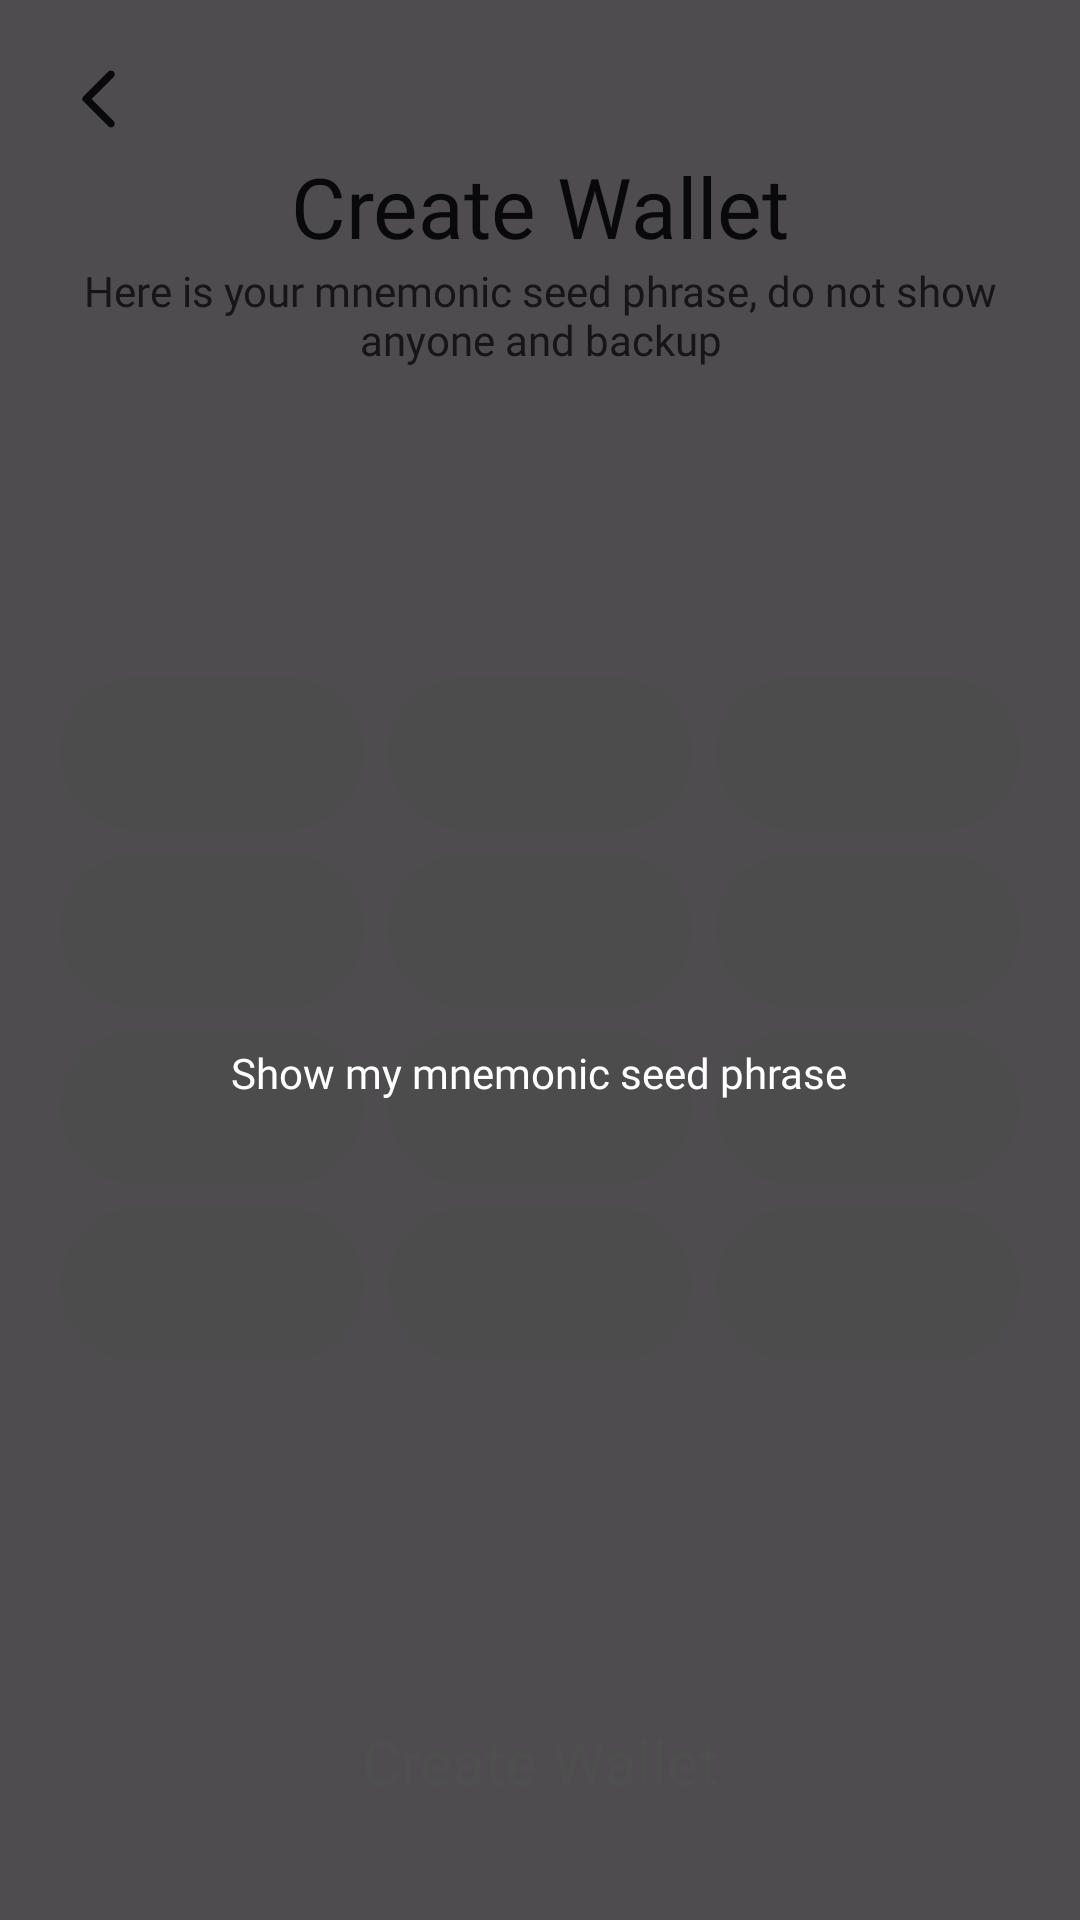

Write the Android layout XML for this screen, with the resource values it uses.
<!-- AndroidManifest.xml: application theme Theme.Comwallet -->
<!-- res/layout/fragment_create_wallet.xml -->
<?xml version="1.0" encoding="utf-8"?>
<androidx.constraintlayout.widget.ConstraintLayout xmlns:android="http://schemas.android.com/apk/res/android"
    xmlns:app="http://schemas.android.com/apk/res-auto"
    xmlns:tools="http://schemas.android.com/tools"
    android:layout_width="match_parent"
    android:layout_height="match_parent"
    android:background="?colorSurface"
    android:clickable="true"
    android:focusable="true"
    tools:context=".fragments.CreateWalletFragment">

    <ImageView
        android:id="@+id/backImg"
        android:layout_width="wrap_content"
        android:padding="5dp"
        android:layout_height="wrap_content"
        android:layout_marginStart="16dp"
        android:layout_marginTop="16dp"
        android:src="@drawable/round_arrow_back_ios_new_24"
        app:layout_constraintStart_toStartOf="parent"
        app:layout_constraintTop_toTopOf="parent" />

    <TextView
        android:id="@+id/textView5"
        android:layout_width="wrap_content"
        android:layout_height="wrap_content"
        android:fontFamily="@font/extra_light"
        android:text="@string/create_wallet"
        android:textColor="?android:textColorPrimary"
        android:textSize="28sp"
        app:layout_constraintEnd_toEndOf="parent"
        app:layout_constraintStart_toStartOf="parent"
        app:layout_constraintTop_toBottomOf="@+id/backImg" />


    <TextView
        android:id="@+id/textView6"
        android:layout_width="match_parent"
        android:layout_height="wrap_content"
        android:fontFamily="@font/light"
        android:gravity="center"
        android:paddingHorizontal="10dp"
        android:text="@string/create_wallet_desc"
        app:layout_constraintEnd_toEndOf="parent"
        app:layout_constraintStart_toStartOf="parent"
        app:layout_constraintTop_toBottomOf="@+id/textView5" />


    <GridLayout
        android:id="@+id/gridLayout"
        android:layout_width="match_parent"
        android:layout_height="wrap_content"
        android:columnCount="3"
        android:orientation="horizontal"
        android:padding="16dp"
        android:rowCount="4"
        android:useDefaultMargins="true"
        app:layout_constraintBottom_toTopOf="@+id/createBtn"
        app:layout_constraintEnd_toEndOf="parent"
        app:layout_constraintStart_toStartOf="parent"
        app:layout_constraintTop_toBottomOf="@+id/textView6">

        
        <TextView
            android:id="@+id/secretWordTw"
            style="@style/RowSecretWordStyle"
            android:layout_width="0dp"
            android:layout_height="wrap_content"
            android:layout_columnWeight="1" />

        <TextView
            android:id="@+id/secretWordTw2"
            style="@style/RowSecretWordStyle"
            android:layout_width="0dp"
            android:layout_height="wrap_content"
            android:layout_columnWeight="1" />

        <TextView
            android:id="@+id/secretWordTw3"
            style="@style/RowSecretWordStyle"
            android:layout_width="0dp"
            android:layout_height="wrap_content"
            android:layout_columnWeight="1" />

        
        <TextView
            android:id="@+id/secretWordTw4"
            style="@style/RowSecretWordStyle"
            android:layout_width="0dp"
            android:layout_height="wrap_content"
            android:layout_columnWeight="1" />

        <TextView
            android:id="@+id/secretWordTw5"
            style="@style/RowSecretWordStyle"
            android:layout_width="0dp"
            android:layout_height="wrap_content"
            android:layout_columnWeight="1" />

        <TextView
            android:id="@+id/secretWordTw6"
            style="@style/RowSecretWordStyle"
            android:layout_width="0dp"
            android:layout_height="wrap_content"
            android:layout_columnWeight="1" />

        
        <TextView
            android:id="@+id/secretWordTw7"
            style="@style/RowSecretWordStyle"
            android:layout_width="0dp"
            android:layout_height="wrap_content"
            android:layout_columnWeight="1" />

        <TextView
            android:id="@+id/secretWordTw8"
            style="@style/RowSecretWordStyle"
            android:layout_width="0dp"
            android:layout_height="wrap_content"
            android:layout_columnWeight="1" />

        <TextView
            android:id="@+id/secretWordTw9"
            style="@style/RowSecretWordStyle"
            android:layout_width="0dp"
            android:layout_height="wrap_content"
            android:layout_columnWeight="1" />

        
        <TextView
            android:id="@+id/secretWordTw10"
            style="@style/RowSecretWordStyle"
            android:layout_width="0dp"
            android:layout_height="wrap_content"
            android:layout_columnWeight="1" />

        <TextView
            android:id="@+id/secretWordTw11"
            style="@style/RowSecretWordStyle"
            android:layout_width="0dp"
            android:layout_height="wrap_content"
            android:layout_columnWeight="1" />

        <TextView
            android:id="@+id/secretWordTw12"
            style="@style/RowSecretWordStyle"
            android:layout_width="0dp"
            android:layout_height="wrap_content"
            android:layout_columnWeight="1" />

    </GridLayout>

    <Button
        android:id="@+id/createBtn"
        style="@style/ButtonRoundedStyle"
        android:layout_width="match_parent"
        android:layout_height="wrap_content"
        android:layout_margin="20dp"
        android:enabled="false"
        android:text="@string/create_wallet"
        app:layout_constraintBottom_toBottomOf="parent"
        app:layout_constraintEnd_toEndOf="parent"
        app:layout_constraintStart_toStartOf="parent" />

    <include
        android:id="@+id/mnemonicLockView"
        layout="@layout/view_show_mnemonic"
        android:layout_width="match_parent"
        android:layout_height="match_parent"
        android:visibility="visible"
        app:layout_constraintBottom_toBottomOf="parent"
        app:layout_constraintEnd_toEndOf="parent"
        app:layout_constraintStart_toStartOf="parent"
        app:layout_constraintTop_toTopOf="parent" />


</androidx.constraintlayout.widget.ConstraintLayout>
<!-- res/layout/view_show_mnemonic.xml (included above) -->
<?xml version="1.0" encoding="utf-8"?>
<LinearLayout xmlns:android="http://schemas.android.com/apk/res/android"
    xmlns:app="http://schemas.android.com/apk/res-auto"
    android:layout_width="match_parent"
    android:layout_height="match_parent"
    android:background="#B0000000"
    android:gravity="center"
    android:orientation="vertical">

    <ImageView
        android:layout_width="75dp"
        android:layout_height="75dp"
        android:src="@drawable/round_visibility_off_24"
        app:tint="@color/white" />

    <TextView
        android:layout_width="wrap_content"
        android:layout_height="wrap_content"
        android:text="@string/view_mnemonic"
        android:fontFamily="@font/medium"
        android:textColor="@color/white" />

</LinearLayout>
<!-- resources referenced by this layout -->
<resources>
  <color name="white">#FFFFFF</color>
  <!-- drawable round_arrow_back_ios_new_24 (drawable) -->
  <vector xmlns:android="http://schemas.android.com/apk/res/android"
      android:width="24dp"
      android:height="24dp"
      android:tint="?attr/colorOnSurface"
      android:viewportWidth="24"
      android:viewportHeight="24">
      <path
          android:fillColor="@android:color/white"
          android:pathData="M16.88,2.88L16.88,2.88c-0.49,-0.49 -1.28,-0.49 -1.77,0l-8.41,8.41c-0.39,0.39 -0.39,1.02 0,1.41l8.41,8.41c0.49,0.49 1.28,0.49 1.77,0l0,0c0.49,-0.49 0.49,-1.28 0,-1.77L9.54,12l7.35,-7.35C17.37,4.16 17.37,3.37 16.88,2.88z" />
  </vector>
  <string name="create_wallet">Create Wallet</string>
  <string name="create_wallet_desc">Here is your mnemonic seed phrase, do not show anyone and backup</string>
  <string name="view_mnemonic">Show my mnemonic seed phrase</string>
  <style name="ButtonRoundedStyle" parent="Widget.MaterialComponents.Button">
          <item name="android:padding">20dp</item>
          <item name="android:textSize">20sp</item>
          <item name="fontFamily">@font/medium</item>
          <item name="android:includeFontPadding">false</item>
          <item name="android:textColor">@color/white</item>
          <item name="android:letterSpacing">0</item> 
          <item name="shapeAppearanceOverlay">@style/ShapeAppearanceOverlay.Button.Rounded</item>
          <item name="android:textAllCaps">false</item>
      </style>
  <style name="RowSecretWordStyle" parent="Widget.AppCompat.TextView">
          <item name="fontFamily">@font/regular</item>
          <item name="android:background">@drawable/bg_oval_gray</item>
          <item name="android:padding">16dp</item>
          <item name="android:gravity">center</item>
          <item name="android:textColor">@color/black</item>
          <item name="hintTextColor">@color/hint</item>
      </style>
  <style name="Theme.Comwallet" parent="Base.Theme.Comwallet" />
  <style name="ShapeAppearanceOverlay.Button.Rounded" parent="">
          <item name="cornerFamily">rounded</item>
          <item name="cornerSize">16dp</item>
      </style>
  <!-- drawable bg_oval_gray (drawable) -->
  <?xml version="1.0" encoding="utf-8"?>
  <shape xmlns:android="http://schemas.android.com/apk/res/android">
  
      <solid android:color="@color/gray"/>
      <corners android:radius="40dp"/>
  
  </shape>
  <color name="black">#000000</color>
  <color name="hint">#5C5C5C</color>
  <style name="Base.Theme.Comwallet" parent="Theme.Material3.DayNight.NoActionBar">
          
          <item name="colorPrimary">@color/primary</item>
          <item name="colorPrimaryVariant">@color/dark</item>
          <item name="colorOnPrimary">@color/white</item>
          
          <item name="colorSecondary">@color/primary</item>
          <item name="colorSecondaryVariant">@color/primary</item>
          <item name="colorOnSecondary">@color/black</item>
  
          <item name="android:windowTranslucentStatus">true</item>
          <item name="android:windowTranslucentNavigation">true</item>
  
          
          <item name="bottomSheetDialogTheme">@style/CustomBottomSheetDialog</item>
  
      </style>
  <color name="gray">#F5F5F5</color>
  <color name="primary">#FF006F</color>
  <color name="dark">#9A0043</color>
  <style name="CustomBottomSheetDialog" parent="@style/ThemeOverlay.Material3.BottomSheetDialog">
          <item name="bottomSheetStyle">@style/CustomBottomSheet</item>
      </style>
  <style name="CustomBottomSheet" parent="Widget.Material3.BottomSheet">
          <item name="shapeAppearanceOverlay">@style/CustomShapeAppearanceBottomSheetDialog</item>
      </style>
  <style name="CustomShapeAppearanceBottomSheetDialog" parent="">
          <item name="cornerFamily">rounded</item>
          <item name="cornerSizeTopRight">16dp</item>
          <item name="cornerSizeTopLeft">16dp</item>
          <item name="cornerSizeBottomRight">0dp</item>
          <item name="cornerSizeBottomLeft">0dp</item>
      </style>
</resources>
